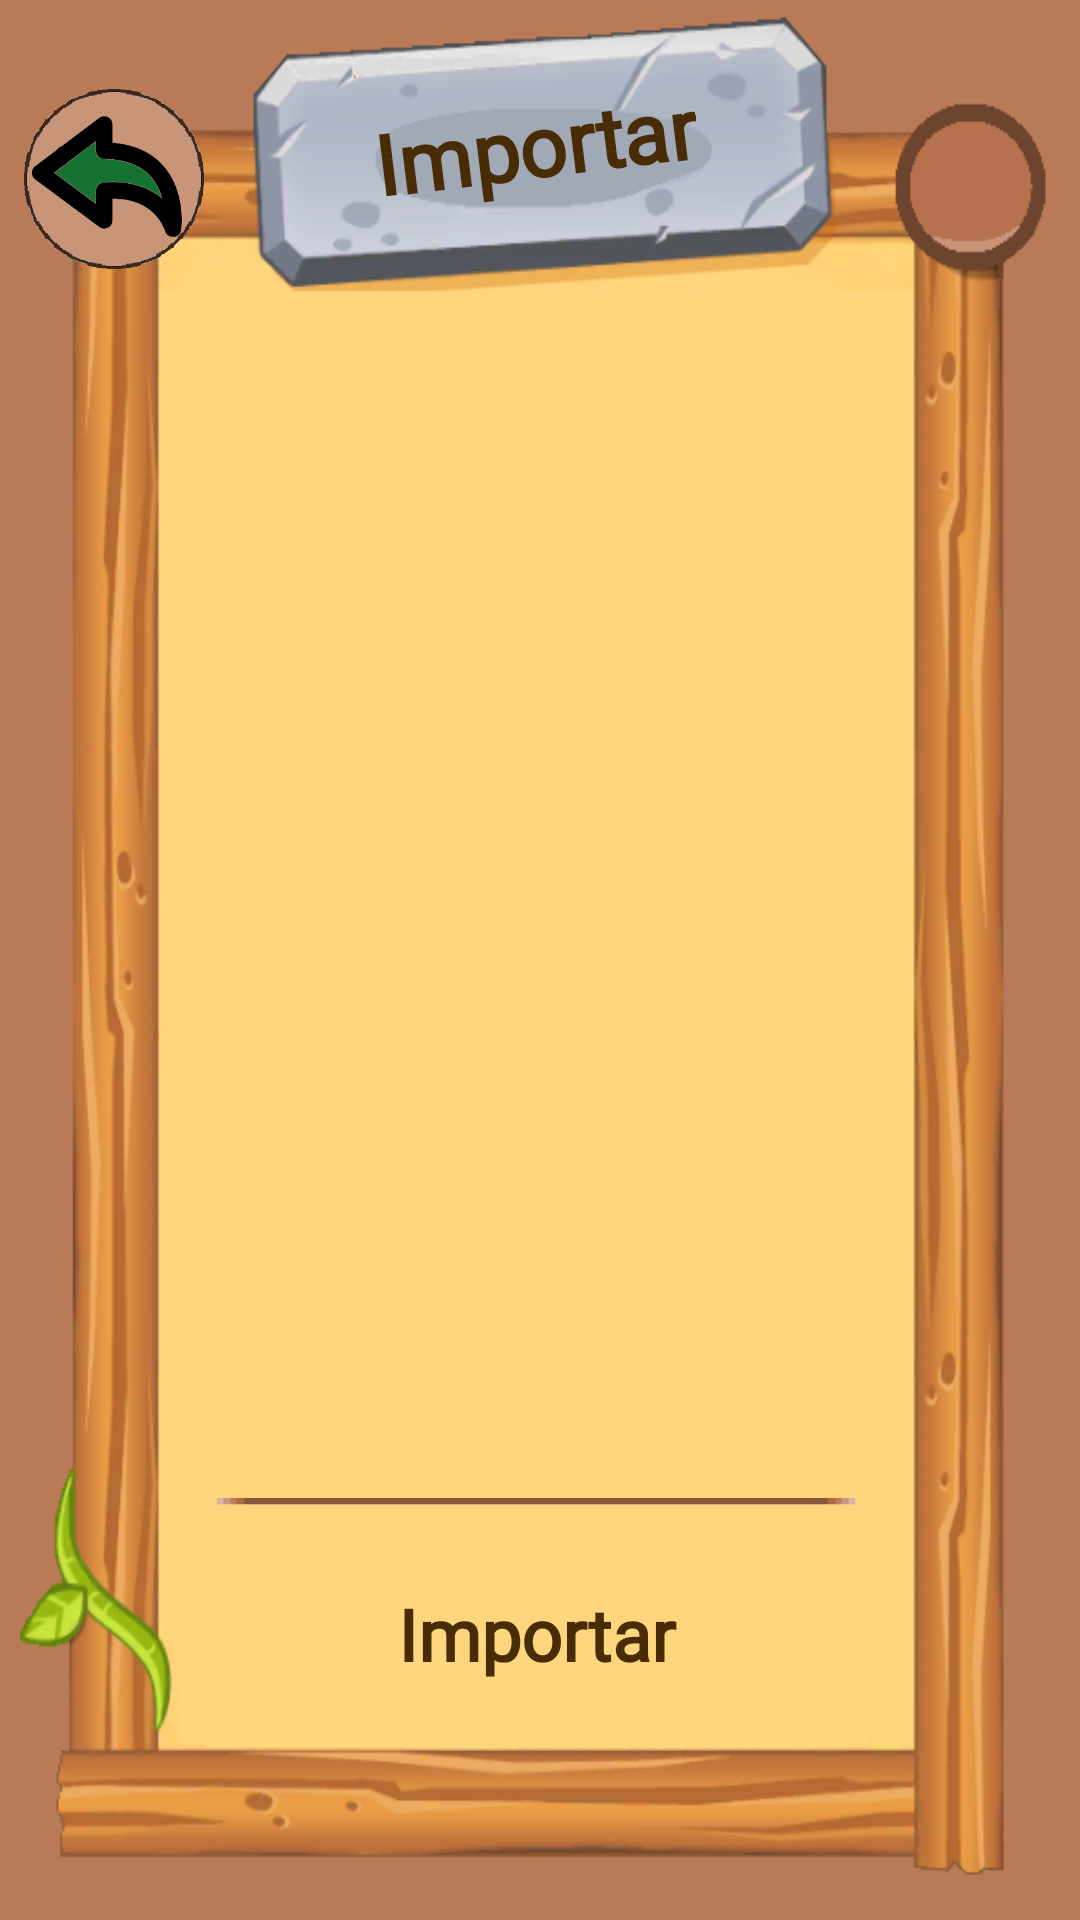

The Android layout XML behind this screen, and the referenced resources:
<!-- AndroidManifest.xml: application theme Theme.TopTrumpsGame.NoActionBar -->
<!-- res/layout/fragment_import.xml -->
<?xml version="1.0" encoding="utf-8"?>
<androidx.constraintlayout.widget.ConstraintLayout xmlns:android="http://schemas.android.com/apk/res/android"
    xmlns:app="http://schemas.android.com/apk/res-auto"
    xmlns:tools="http://schemas.android.com/tools"
    android:layout_width="match_parent"
    android:layout_height="match_parent"
    android:background="#B97A57"
    tools:context=".view.fragment.ImportFragment">

    <androidx.constraintlayout.widget.ConstraintLayout
        android:layout_width="match_parent"
        android:layout_height="match_parent"
        android:background="@drawable/admin_bg"
        app:layout_constraintBottom_toBottomOf="parent"
        app:layout_constraintEnd_toEndOf="parent"
        app:layout_constraintStart_toStartOf="parent"
        app:layout_constraintTop_toTopOf="parent">

        <androidx.constraintlayout.widget.Guideline
            android:id="@+id/gdImport1"
            android:layout_width="wrap_content"
            android:layout_height="wrap_content"
            android:orientation="vertical"
            app:layout_constraintGuide_percent="0.145" />

        <androidx.constraintlayout.widget.Guideline
            android:id="@+id/gdImport2"
            android:layout_width="wrap_content"
            android:layout_height="wrap_content"
            android:orientation="vertical"
            app:layout_constraintGuide_percent="0.847" />

        <androidx.constraintlayout.widget.Guideline
            android:id="@+id/gdImport3"
            android:layout_width="wrap_content"
            android:layout_height="wrap_content"
            android:orientation="horizontal"
            app:layout_constraintGuide_percent="0.152" />

        <androidx.constraintlayout.widget.Guideline
            android:id="@+id/gdImport4"
            android:layout_width="wrap_content"
            android:layout_height="wrap_content"
            android:orientation="horizontal"
            app:layout_constraintGuide_percent="0.91" />

        <androidx.constraintlayout.widget.Guideline
            android:id="@+id/gdImport5"
            android:layout_width="wrap_content"
            android:layout_height="wrap_content"
            android:orientation="horizontal"
            app:layout_constraintGuide_percent="0.04" />

        <androidx.recyclerview.widget.RecyclerView
            android:id="@+id/rvImport_Importar"
            android:layout_width="0dp"
            android:layout_height="0dp"
            app:layout_constraintBottom_toTopOf="@+id/viewImport_BGImportar"
            app:layout_constraintEnd_toStartOf="@+id/gdImport2"
            app:layout_constraintStart_toStartOf="@+id/gdImport1"
            app:layout_constraintTop_toTopOf="@+id/gdImport3" />

        <View
            android:id="@+id/viewImport_Back"
            android:layout_width="60dp"
            android:layout_height="60dp"
            android:layout_marginStart="8dp"
            android:layout_marginTop="4dp"
            android:background="@drawable/back_2"
            app:layout_constraintStart_toStartOf="parent"
            app:layout_constraintTop_toTopOf="@+id/gdImport5" />

        <TextView
            android:layout_width="wrap_content"
            android:layout_height="wrap_content"
            android:layout_marginTop="4dp"
            android:fontFamily="@font/schoolbell"
            android:rotation="-7"
            android:text="@string/textImpotar"
            android:textColor="#472C06"
            android:textSize="28sp"
            android:textStyle="bold"
            app:layout_constraintEnd_toStartOf="@+id/gdImport2"
            app:layout_constraintStart_toStartOf="@+id/gdImport1"
            app:layout_constraintTop_toTopOf="@+id/gdImport5" />

        <androidx.constraintlayout.widget.Guideline
            android:id="@+id/gdImport6"
            android:layout_width="wrap_content"
            android:layout_height="wrap_content"
            android:orientation="horizontal"
            app:layout_constraintGuide_percent="0.78" />

        <View
            android:id="@+id/viewImport_BGImportar"
            android:layout_width="0dp"
            android:layout_height="0dp"
            android:layout_marginStart="16dp"
            android:layout_marginEnd="16dp"
            android:background="@drawable/borde_top_crear_carta"
            app:layout_constraintBottom_toTopOf="@+id/gdImport4"
            app:layout_constraintEnd_toStartOf="@+id/gdImport2"
            app:layout_constraintStart_toStartOf="@+id/gdImport1"
            app:layout_constraintTop_toTopOf="@+id/gdImport6" />

        <View
            android:id="@+id/viewImport_Importar"
            android:layout_width="180dp"
            android:layout_height="60dp"
            android:layout_marginBottom="8dp"
            android:background="@drawable/tablero_2"
            app:layout_constraintBottom_toTopOf="@+id/gdImport4"
            app:layout_constraintEnd_toEndOf="@+id/viewImport_BGImportar"
            app:layout_constraintStart_toStartOf="@+id/viewImport_BGImportar" />

        <TextView
            android:id="@+id/tvImport_Importar"
            android:layout_width="0dp"
            android:layout_height="wrap_content"
            android:fontFamily="@font/schoolbell"
            android:text="@string/textImpotar"
            android:textAlignment="center"
            android:textColor="#472C06"
            android:textSize="24sp"
            android:textStyle="bold"
            app:layout_constraintBottom_toBottomOf="@+id/viewImport_Importar"
            app:layout_constraintEnd_toEndOf="@+id/viewImport_Importar"
            app:layout_constraintStart_toStartOf="@+id/viewImport_Importar"
            app:layout_constraintTop_toTopOf="@+id/viewImport_Importar" />

        <TextView
            android:id="@+id/viewImport_ErrorInfo"
            android:layout_width="0dp"
            android:layout_height="wrap_content"
            android:layout_marginStart="8dp"
            android:layout_marginEnd="8dp"
            android:fontFamily="@font/schoolbell"
            android:textAlignment="center"
            android:textColor="#472C06"
            android:textSize="24sp"
            android:textStyle="bold"
            app:layout_constraintBottom_toTopOf="@+id/gdImport6"
            app:layout_constraintEnd_toStartOf="@+id/gdImport2"
            app:layout_constraintStart_toStartOf="@+id/gdImport1"
            app:layout_constraintTop_toTopOf="@+id/gdImport3" />

    </androidx.constraintlayout.widget.ConstraintLayout>

</androidx.constraintlayout.widget.ConstraintLayout>
<!-- resources referenced by this layout -->
<resources>
  <!-- drawable admin_bg: png bitmap (drawable, 88159 bytes) -->
  <!-- drawable back_2: png bitmap (drawable, 25976 bytes) -->
  <!-- drawable borde_top_crear_carta: png bitmap (drawable, 2414 bytes) -->
  <string name="textImpotar">Importar</string>
  <style name="Theme.TopTrumpsGame.NoActionBar">
          <item name="windowActionBar">false</item>
          <item name="windowNoTitle">true</item>
      </style>
</resources>
